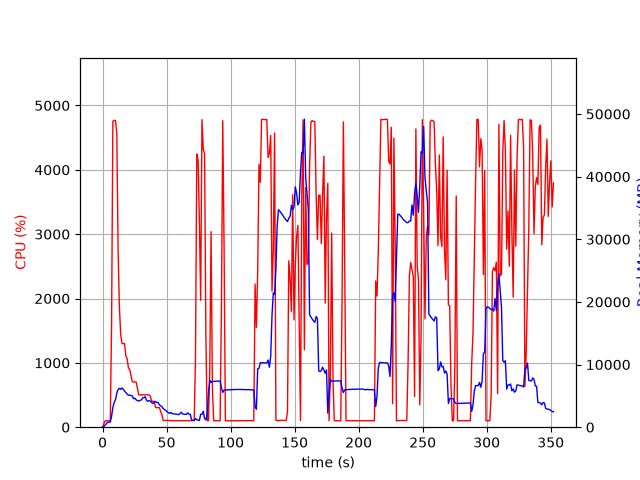

Data behind this chart, as committed beside it:
elapsed_time, nproc, cpu, mem_real, mem_virtual
4.076957702636719e-05, 1, 0.0, 7.824, 3185
1.006, 1, 49.7, 98.14, 782.3
2.013, 1, 99.3, 330.1, 1902
3.02, 1, 100.3, 574.1, 1902
4.027, 1, 100.3, 798.1, 3188
5.034, 1, 100.3, 806.2, 2676
6.041, 1, 99.2, 806.2, 2676
7.049, 1, 1594, 1723, 7491
8.07, 1, 4755, 3165, 9087
9.091, 1, 4771, 3983, 9977
10.11, 1, 4766, 4378, 10439
11.13, 1, 4561, 5428, 11552
12.14, 1, 2757, 6022, 12424
13.15, 1, 1870, 6212, 12980
14.16, 1, 1442, 6031, 13128
15.17, 1, 1302, 6262, 13520
16.18, 1, 1298, 6080, 13580
17.19, 1, 1299, 5758, 13620
18.2, 1, 1112, 5516, 13764
19.2, 1, 1064, 5299, 13764
20.21, 1, 921.6, 5106, 13764
21.22, 1, 895.3, 5128, 13972
22.23, 1, 805.1, 5052, 14308
23.23, 1, 707.8, 5010, 14702
24.24, 1, 703.9, 4544, 14702
25.25, 1, 702.9, 4633, 14702
26.26, 1, 702.9, 4377, 14702
27.26, 1, 605.6, 4241, 14702
28.27, 1, 503.3, 4187, 14702
29.28, 1, 502.3, 4277, 14702
30.28, 1, 502.5, 4360, 14702
31.29, 1, 502.5, 4657, 14702
32.3, 1, 502.4, 4706, 14894
33.31, 1, 501.5, 4872, 15118
34.31, 1, 505.1, 4301, 15118
35.32, 1, 503.3, 4129, 15118
36.33, 1, 503.7, 4243, 15118
37.34, 1, 480.5, 4167, 15118
38.34, 1, 405.1, 3922, 15118
39.35, 1, 402.1, 3762, 15118
40.36, 1, 402.2, 4046, 15118
41.36, 1, 308.8, 4120, 15118
42.37, 1, 302.8, 3936, 15118
43.38, 1, 303.9, 3937, 15118
44.39, 1, 305.8, 3572, 15118
45.39, 1, 242.3, 3415, 15118
46.4, 1, 189.7, 3286, 15118
47.41, 1, 106.3, 2958, 15118
48.41, 1, 105.3, 2820, 15118
49.42, 1, 104.3, 2661, 15118
50.43, 1, 105.2, 2463, 15118
51.44, 1, 104.2, 2326, 15118
52.44, 1, 102.3, 2187, 15118
53.45, 1, 103.3, 2358, 15118
54.46, 1, 100.3, 2159, 15118
55.46, 1, 101.3, 2136, 15118
56.47, 1, 100.3, 2120, 15118
57.48, 1, 101.3, 2083, 15118
58.49, 1, 101.3, 2040, 15118
59.49, 1, 102.3, 2003, 15118
... 289 more rows
